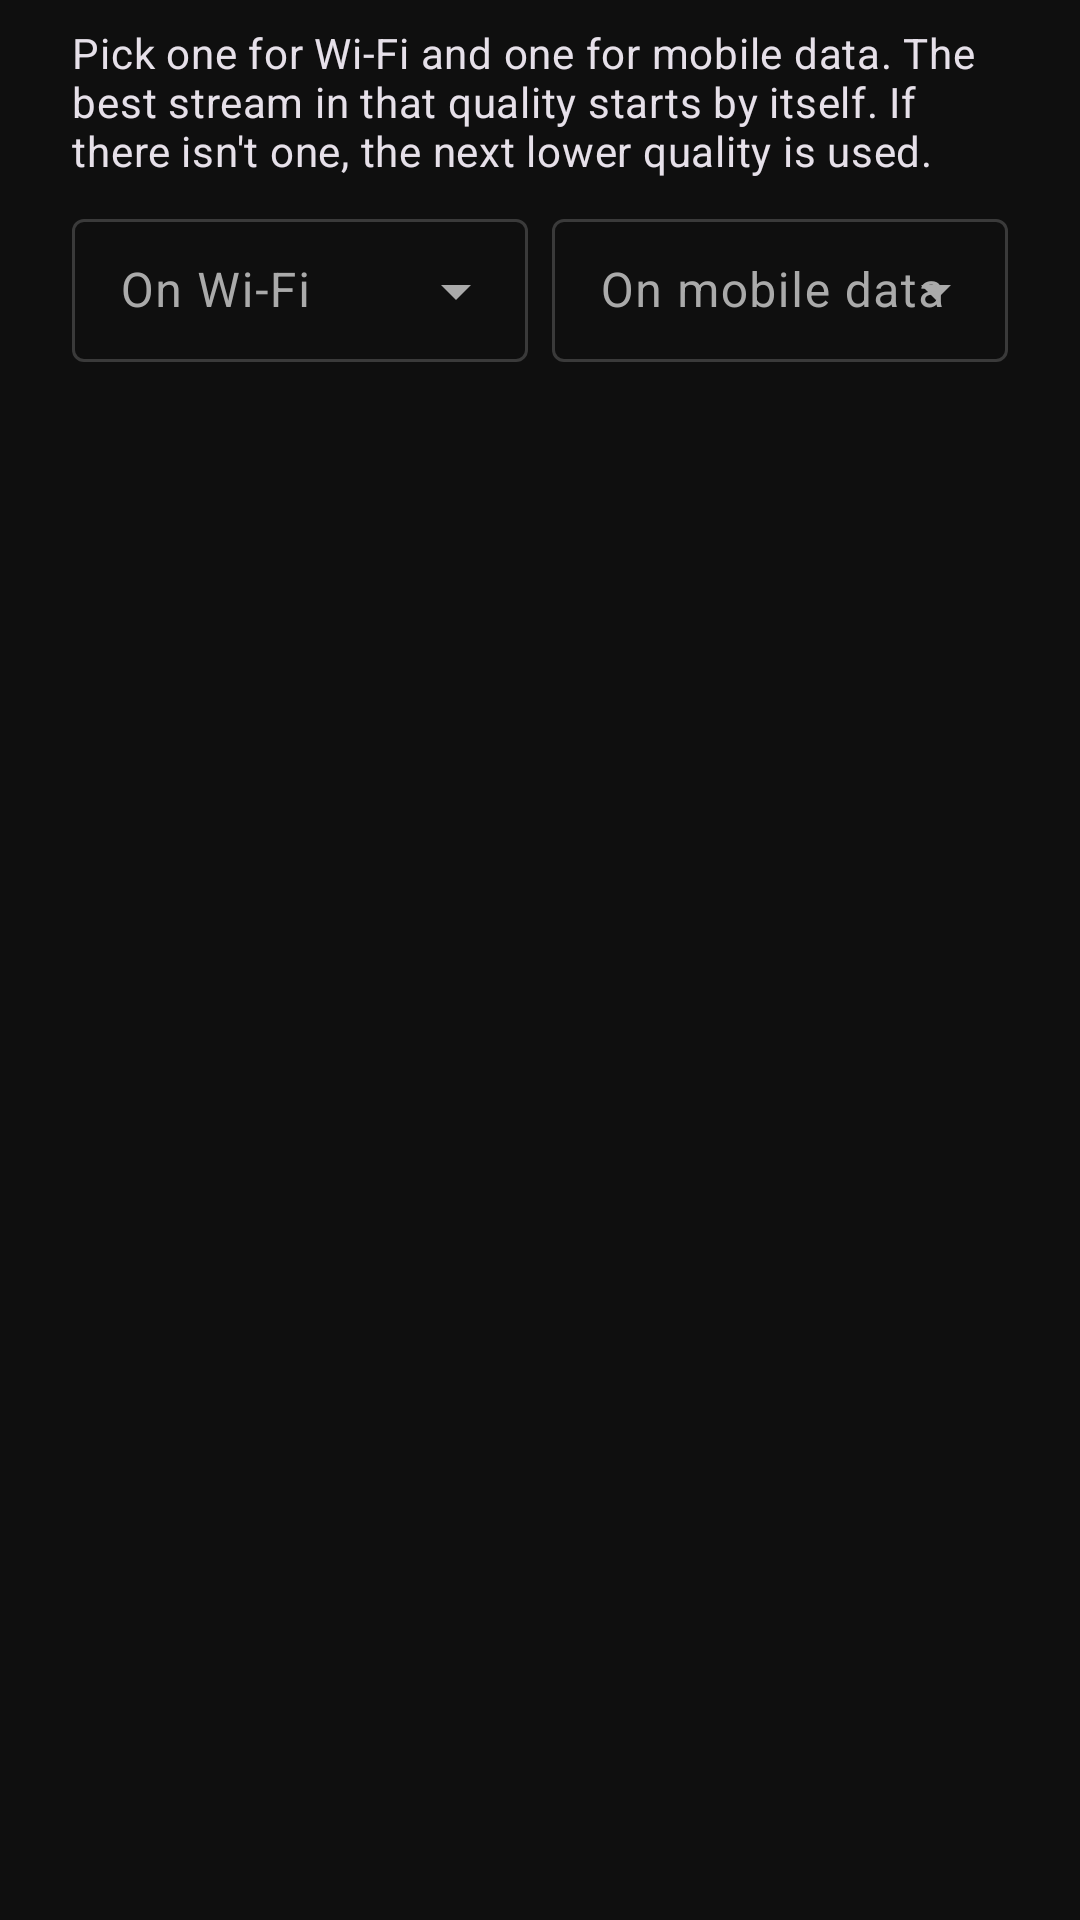

Android layout source for this screen:
<!-- AndroidManifest.xml: application theme Theme.Niixfliix -->
<!-- res/layout/dialog_quality.xml -->
<?xml version="1.0" encoding="utf-8"?>
<LinearLayout xmlns:android="http://schemas.android.com/apk/res/android"
	android:layout_width="match_parent"
	android:layout_height="wrap_content"
	android:orientation="vertical"
	android:paddingHorizontal="24dp"
	android:paddingTop="8dp">

	<TextView
		android:layout_width="match_parent"
		android:layout_height="wrap_content"
		android:text="@string/quality_hint"
		android:textAppearance="?attr/textAppearanceBodyMedium" />

	<include layout="@layout/include_quality" />
</LinearLayout>
<!-- res/layout/include_quality.xml (included above) -->
<?xml version="1.0" encoding="utf-8"?>
<LinearLayout xmlns:android="http://schemas.android.com/apk/res/android"
	android:layout_width="match_parent"
	android:layout_height="wrap_content"
	android:layout_marginTop="8dp"
	android:orientation="horizontal">

	<com.google.android.material.textfield.TextInputLayout
		style="@style/Widget.Niixfliix.TextField.Dropdown"
		android:layout_width="0dp"
		android:layout_height="wrap_content"
		android:layout_marginEnd="8dp"
		android:layout_weight="1"
		android:hint="@string/setup_quality_wifi">

		<com.google.android.material.textfield.MaterialAutoCompleteTextView
			android:id="@+id/quality_wifi"
			android:layout_width="match_parent"
			android:layout_height="wrap_content"
			android:inputType="none" />
	</com.google.android.material.textfield.TextInputLayout>

	<com.google.android.material.textfield.TextInputLayout
		style="@style/Widget.Niixfliix.TextField.Dropdown"
		android:layout_width="0dp"
		android:layout_height="wrap_content"
		android:layout_weight="1"
		android:hint="@string/setup_quality_mobile">

		<com.google.android.material.textfield.MaterialAutoCompleteTextView
			android:id="@+id/quality_mobile"
			android:layout_width="match_parent"
			android:layout_height="wrap_content"
			android:inputType="none" />
	</com.google.android.material.textfield.TextInputLayout>
</LinearLayout>
<!-- resources referenced by this layout -->
<resources>
  <string name="quality_hint">Pick one for Wi-Fi and one for mobile data. The best stream in that quality starts by itself. If there isn\'t one, the next lower quality is used.</string>
  <string name="setup_quality_mobile">On mobile data</string>
  <string name="setup_quality_wifi">On Wi-Fi</string>
  <style name="Widget.Niixfliix.TextField.Dropdown" parent="Widget.Material3.TextInputLayout.OutlinedBox.Dense.ExposedDropdownMenu" />
  <style name="Theme.Niixfliix" parent="Base.Theme.Niixfliix" />
  <color name="red">#FF0000</color>
  <color name="primary">#FFFFFF</color>
  <color name="on_primary">#0F0F0F</color>
  <color name="surface_variant">#212121</color>
  <color name="on_surface">#FFFFFF</color>
  <color name="secondary">#AAAAAA</color>
  <color name="on_secondary">#0F0F0F</color>
  <color name="outline">#3A3A3A</color>
  <color name="error">#F2B8B5</color>
  <color name="background">#0F0F0F</color>
  <color name="on_background">#FFFFFF</color>
  <color name="surface">#0F0F0F</color>
  <color name="on_surface_variant">#AAAAAA</color>
  <style name="ThemeOverlay.Niixfliix.Dialog" parent="ThemeOverlay.Material3.MaterialAlertDialog">
  		<item name="colorSurface">@color/surface_variant</item>
  		<item name="colorOnSurface">@color/on_surface</item>
  		<item name="elevationOverlayEnabled">false</item>
  		<item name="alertDialogStyle">@style/Widget.Niixfliix.Dialog</item>
  	</style>
  <style name="Widget.Niixfliix.PopupMenu" parent="Widget.Material3.PopupMenu">
  		<item name="android:popupBackground">@drawable/bg_floating</item>
  	</style>
  <style name="Widget.Niixfliix.ListPopup" parent="Widget.Material3.PopupMenu.ListPopupWindow">
  		<item name="android:popupBackground">@drawable/bg_floating</item>
  	</style>
  <style name="Widget.Niixfliix.Dropdown" parent="Widget.Material3.AutoCompleteTextView.OutlinedBox">
  		<item name="android:popupBackground">@drawable/bg_floating</item>
  	</style>
  <style name="Widget.Niixfliix.Switch" parent="Widget.Material3.CompoundButton.MaterialSwitch">
  		<item name="thumbTint">@color/switch_thumb</item>
  		<item name="trackTint">@color/switch_track</item>
  		<item name="trackDecorationTint">@android:color/transparent</item>
  	</style>
  <style name="Widget.Niixfliix.Progress" parent="Widget.Material3.LinearProgressIndicator">
  		<item name="indicatorColor">@color/red</item>
  		<item name="trackColor">@color/outline</item>
  	</style>
  <style name="Widget.Niixfliix.Progress.Circular" parent="Widget.Material3.CircularProgressIndicator">
  		<item name="indicatorColor">@color/red</item>
  	</style>
  <style name="ShapeAppearance.Niixfliix.Floating" parent="">
  		<item name="cornerFamily">rounded</item>
  		<item name="cornerSize">@dimen/corner_floating</item>
  	</style>
  <style name="Widget.Niixfliix.Dialog" parent="MaterialAlertDialog.Material3">
  		<item name="backgroundTint">@color/surface_variant</item>
  		<item name="shapeAppearance">@style/ShapeAppearance.Niixfliix.Floating</item>
  	</style>
  <style name="Widget.Niixfliix.BottomSheet" parent="Widget.Material3.BottomSheet.Modal">
  		<item name="shapeAppearance">@style/ShapeAppearance.Niixfliix.Sheet</item>
  		<item name="backgroundTint">@color/surface_variant</item>
  	</style>
  <style name="TextAppearance.Niixfliix.NavLabel" parent="TextAppearance.Material3.LabelMedium">
  		<item name="android:textSize">10sp</item>
  	</style>
  <style name="Widget.Niixfliix.BottomNav.Indicator" parent="Widget.Material3.BottomNavigationView.ActiveIndicator">
  		<item name="android:width">56dp</item>
  		<item name="android:height">28dp</item>
  	</style>
  <dimen name="corner_floating">16dp</dimen>
  <style name="ShapeAppearance.Niixfliix.Sheet" parent="ShapeAppearance.Niixfliix.Floating">
  		<item name="cornerSizeBottomLeft">0dp</item>
  		<item name="cornerSizeBottomRight">0dp</item>
  	</style>
  <dimen name="corner_menu">12dp</dimen>
</resources>
